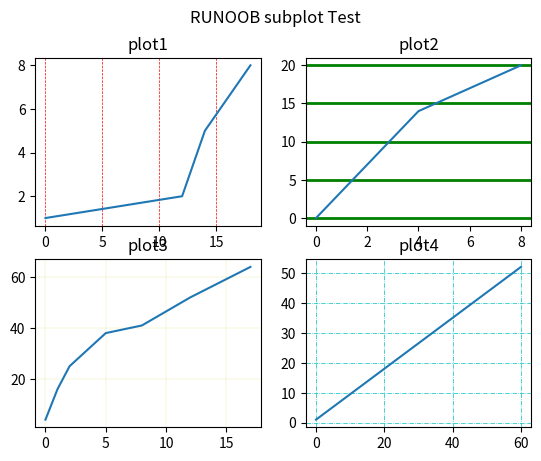

The script that saved this image:
# 绘制一个4*4的子图
import matplotlib.pyplot as plt
import numpy as np                # 引入所需要的模块
# 绘制第一个子图
x = np.array([0, 12, 14, 18])
y = np.array([1,2,5,8])
plt.subplot(2, 2 ,1)
plt.title("plot1")
plt.plot(x, y)
plt.grid( axis='x',  color = 'r', linestyle = '--', linewidth = 0.5)
# 绘制第二个子图
x = np.array([0, 2, 4, 8])
y = np.array([0,7,14,20])
plt.subplot(2, 2 ,2)
plt.title("plot2")
plt.plot(x, y)
plt.grid( axis='y',  color = 'g', linewidth = 2)
# 绘制第三个子图
x = np.array([0, 1, 2, 5, 8, 12, 17])
y = np.array([4, 16, 25, 38, 41, 52, 64])
plt.subplot(2, 2 ,3)
plt.title("plot3")
plt.plot(x, y)
plt.grid(color = 'y', linestyle = '-', linewidth = 0.1)
# 绘制第四个子图
x = np.array([0, 60])
y = np.array([1, 52])
plt.subplot(2, 2 ,4)
plt.title("plot4")
plt.plot(x, y)
plt.grid(color = 'c', linestyle = '-.', linewidth = 0.5)
# 开始作图
plt.suptitle("RUNOOB subplot Test")
plt.show()

